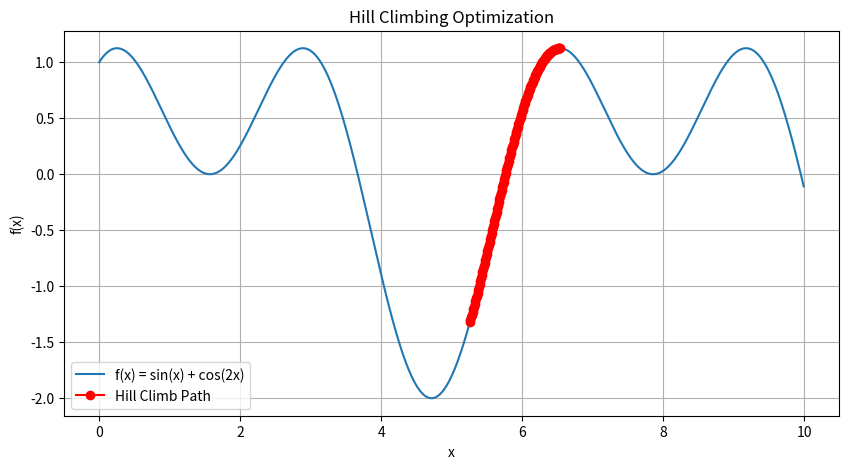

This chart was generated by the following Python code:
import math
import random
import matplotlib.pyplot as plt

# The objective function
def objective(x):
    return math.sin(x) + math.cos(2 * x)

# Hill Climbing algorithm
def hill_climb(start, step_size=0.01, max_iterations=1000):
    current_x = start
    current_score = objective(current_x)
    path = [(current_x, current_score)]

    for _ in range(max_iterations):
        # Check small changes in both directions
        neighbors = [current_x + step_size, current_x - step_size]
        neighbor_scores = [objective(n) for n in neighbors]

        best_index = neighbor_scores.index(max(neighbor_scores))
        best_neighbor = neighbors[best_index]
        best_score = neighbor_scores[best_index]

        if best_score > current_score:
            current_x, current_score = best_neighbor, best_score
            path.append((current_x, current_score))
        else:
            break  # Local maximum reached

    return current_x, current_score, path

# Visualization
def plot_function_and_path(path, func, xmin=0, xmax=10):
    x_vals = [x / 100.0 for x in range(int(xmin*100), int(xmax*100))]
    y_vals = [func(x) for x in x_vals]

    path_x = [p[0] for p in path]
    path_y = [p[1] for p in path]

    plt.figure(figsize=(10, 5))
    plt.plot(x_vals, y_vals, label='f(x) = sin(x) + cos(2x)')
    plt.plot(path_x, path_y, 'ro-', label='Hill Climb Path')
    plt.title('Hill Climbing Optimization')
    plt.xlabel('x')
    plt.ylabel('f(x)')
    plt.legend()
    plt.grid(True)
    plt.show()

# Run the algorithm
if __name__ == "__main__":
    start_x = random.uniform(0, 10)
    peak_x, peak_val, path = hill_climb(start_x)
    
    print(f"Start at x = {start_x:.4f}")
    print(f"Reached peak at x = {peak_x:.4f} with value = {peak_val:.4f}")
    
    plot_function_and_path(path, objective)
